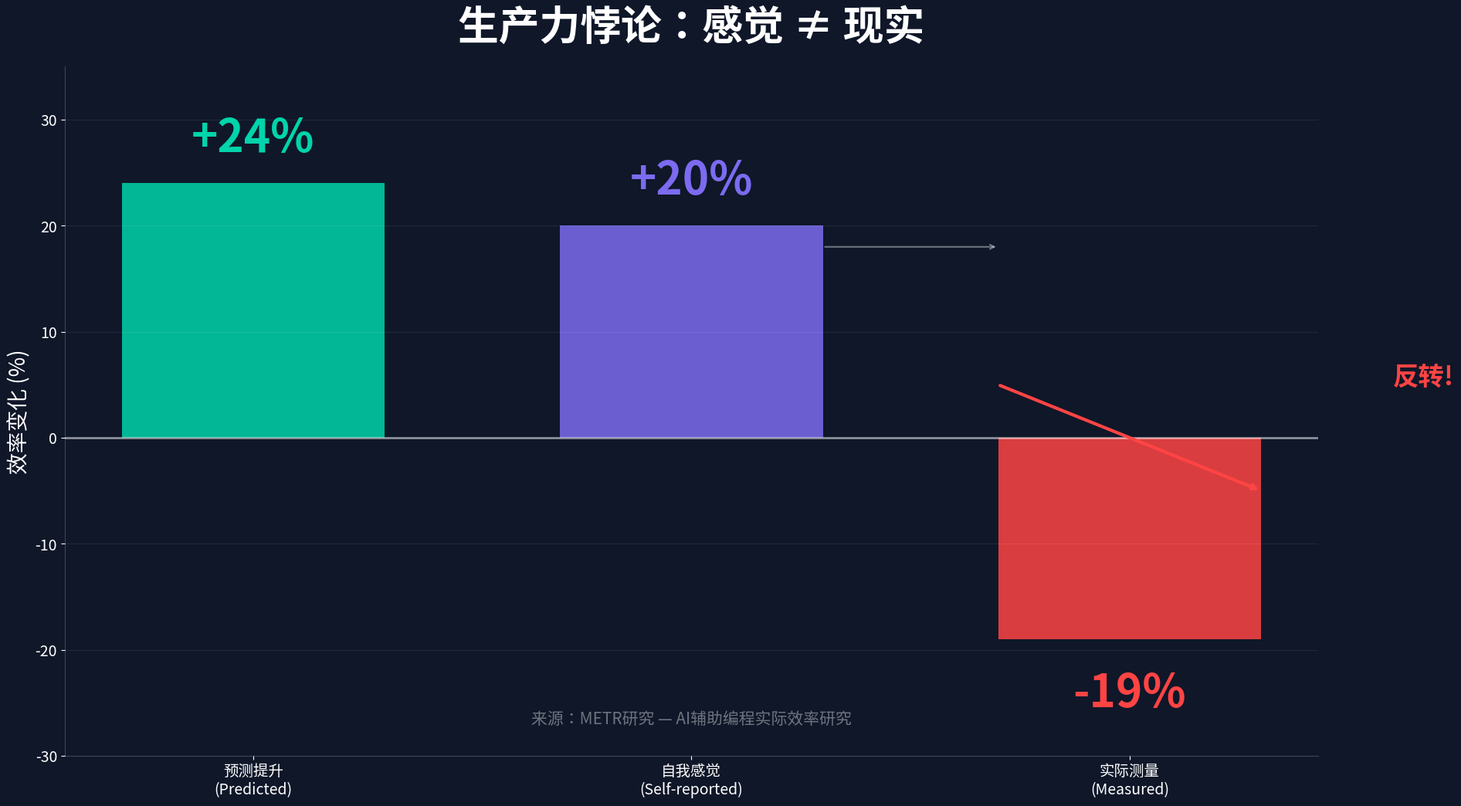

Here is the Python script that generated this plot: (Note: this script raises an exception after producing the figure.)
#!/usr/bin/env python3
"""Productivity paradox: predicted vs felt vs measured."""
import matplotlib
matplotlib.use('Agg')
import matplotlib.pyplot as plt
import matplotlib.font_manager as fm
import numpy as np
from matplotlib.patches import FancyBboxPatch

CHINESE_FONTS = ['PingFang HK', 'STHeiti', 'Heiti TC', 'Heiti SC', 'PingFang SC', 'SimHei', 'sans-serif']
def get_chinese_font():
    available = {f.name for f in fm.fontManager.ttflist}
    for name in CHINESE_FONTS:
        if name in available:
            return name
    return 'sans-serif'
FONT = get_chinese_font()
plt.rcParams['font.family'] = FONT
plt.rcParams['axes.unicode_minus'] = False

BG = '#0F1729'
CYAN = '#00D4AA'
ORANGE = '#FF6B35'
PURPLE = '#7C6BF0'
WHITE = '#FFFFFF'
DARK = '#1A2340'
RED = '#FF4444'
fp = {'fontfamily': FONT}

fig, ax = plt.subplots(figsize=(19.2, 10.8), facecolor=BG)
ax.set_facecolor(BG)

labels = ['预测提升\n(Predicted)', '自我感觉\n(Self-reported)', '实际测量\n(Measured)']
values = [24, 20, -19]
colors = [CYAN, PURPLE, RED]

x = np.arange(3)
bars = ax.bar(x, values, width=0.6, color=colors, alpha=0.85, edgecolor='none')

# Value labels
for i, (bar, v) in enumerate(zip(bars, values)):
    y = bar.get_height()
    sign = '+' if v > 0 else ''
    ax.text(bar.get_x() + bar.get_width()/2, y + (2 if v > 0 else -3),
            f'{sign}{v}%', ha='center', va='bottom' if v > 0 else 'top',
            color=colors[i], fontsize=42, fontweight='bold')

# Zero line
ax.axhline(y=0, color=WHITE, linewidth=2, alpha=0.5)

# Annotations
ax.annotate('', xy=(1.7, 18), xytext=(1.3, 18),
            arrowprops=dict(arrowstyle='->', color=WHITE, lw=1.5, alpha=0.4))
ax.annotate('', xy=(2.3, -5), xytext=(1.7, 5),
            arrowprops=dict(arrowstyle='->', color=RED, lw=3))
ax.text(2.6, 5, '反转!', fontsize=24, color=RED, fontweight='bold', **fp)

ax.set_title('生产力悖论：感觉 ≠ 现实', fontsize=38, color=WHITE,
             fontweight='bold', pad=25, **fp)
ax.set_subtitle = None

ax.set_xticks(x)
ax.set_xticklabels(labels, fontsize=20, color=WHITE, **fp)
ax.set_ylabel('效率变化 (%)', fontsize=20, color=WHITE, **fp)
ax.set_ylim(-30, 35)
ax.tick_params(colors=WHITE, labelsize=14)
for spine in ax.spines.values():
    spine.set_color(WHITE)
    spine.set_alpha(0.2)
ax.spines['top'].set_visible(False)
ax.spines['right'].set_visible(False)
ax.grid(True, axis='y', alpha=0.08, color=WHITE)

# Subtitle
ax.text(1, -27, '来源：METR研究 — AI辅助编程实际效率研究', fontsize=15, color=WHITE,
        ha='center', alpha=0.4, **fp)

plt.tight_layout(pad=2)
plt.savefig('/Users/mik/strange LLM/assets/diagrams/rendered/productivity_paradox.png',
            dpi=150, bbox_inches='tight', facecolor=BG)
plt.close()
print("Done: productivity_paradox.png")
